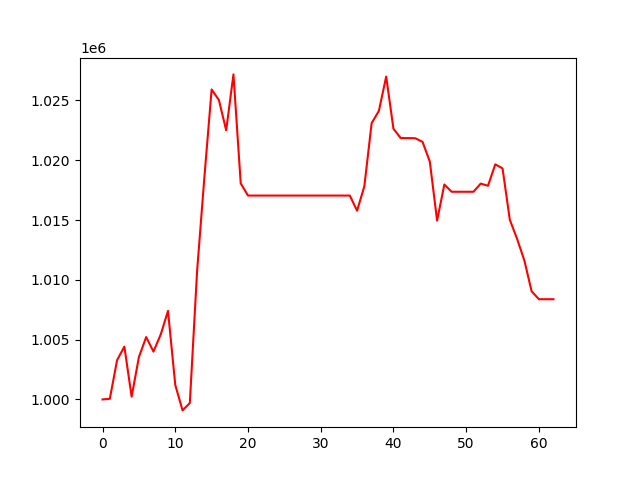

Source data for this figure (header and first rows):
, 0
0, 1000000
1, 1000052
2, 1003287
3, 1004417
4, 1000228
5, 1003543
6, 1005216
7, 1004002
8, 1005432
9, 1007403
10, 1001211
11, 999084
12, 999700
13, 1010724
14, 1018558
15, 1025917
16, 1025031
17, 1022503
18, 1027176
19, 1018063
20, 1017045
21, 1017045
22, 1017045
23, 1017045
24, 1017045
25, 1017045
26, 1017045
27, 1017045
28, 1017045
29, 1017045
30, 1017045
31, 1017045
32, 1017045
33, 1017045
34, 1017045
35, 1015778
36, 1017832
37, 1023099
38, 1024126
39, 1026998
40, 1022634
41, 1021850
42, 1021850
43, 1021838
44, 1021536
45, 1019886
46, 1014952
47, 1017971
48, 1017364
49, 1017364
50, 1017364
51, 1017364
52, 1018045
53, 1017865
54, 1019654
55, 1019315
56, 1015022
57, 1013424
58, 1011617
59, 1009038
... 3 more rows
